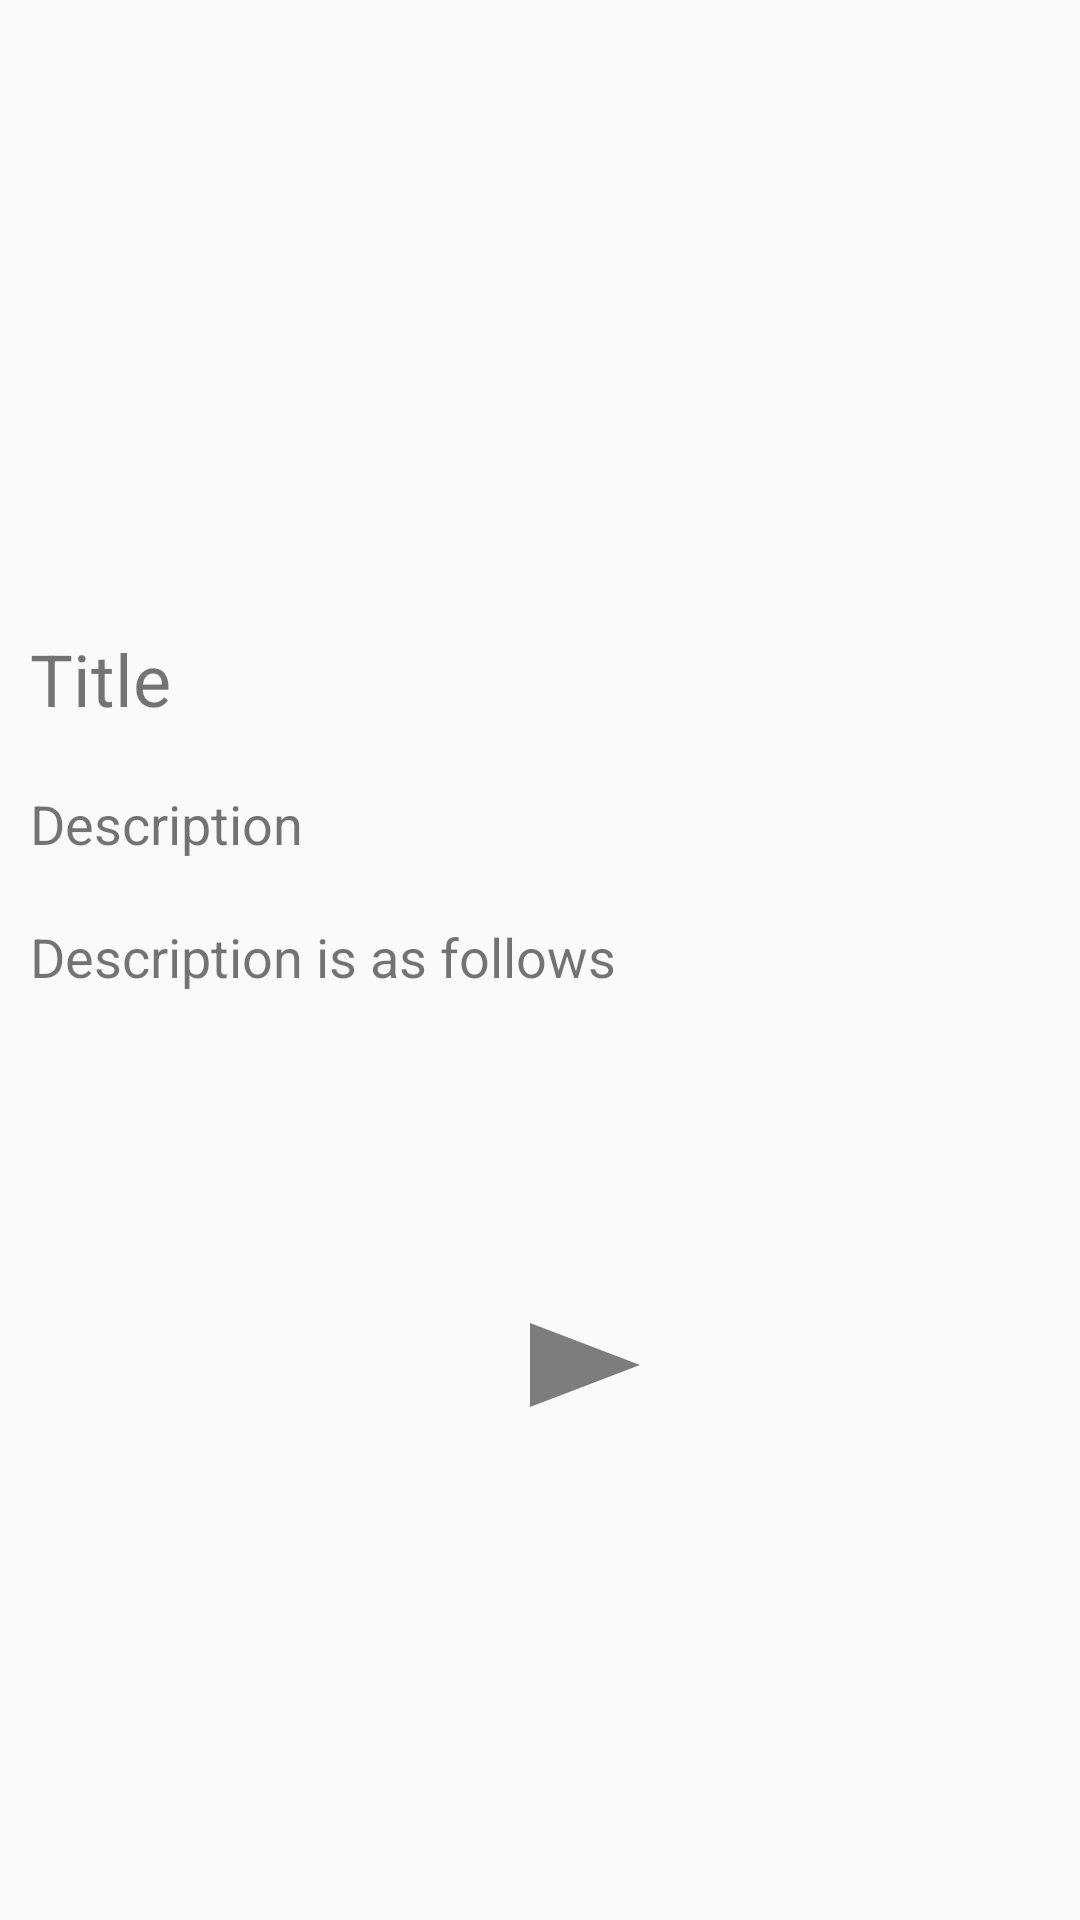

Reconstruct the res/layout file that produces this screen, plus the resources it refers to.
<!-- AndroidManifest.xml: application theme AppTheme -->
<!-- res/layout/activity_info.xml -->
<?xml version="1.0" encoding="utf-8"?>
<LinearLayout xmlns:android="http://schemas.android.com/apk/res/android"
    xmlns:tools="http://schemas.android.com/tools"
    android:layout_width="match_parent"
    android:layout_height="match_parent"
    xmlns:app="http://schemas.android.com/apk/res-auto"
    android:orientation="vertical"
    tools:context=".InfoActivity">
    android:layout_width="match_parent"
    android:layout_height="match_parent">

    <ImageView
        android:id="@+id/imageView"
        android:layout_width="match_parent"
        android:layout_height="200dp"
        android:padding="10dp"
        android:scaleType="centerCrop"
         />

    <TextView
        android:id="@+id/project_title"
        android:layout_width="wrap_content"
        android:layout_height="wrap_content"
        android:text="Title"
        android:padding="10dp"
        android:textSize="24sp" />

    <TextView
        android:id="@+id/description_title"
        android:layout_width="wrap_content"
        android:layout_height="wrap_content"
        android:text="Description"
        android:padding="10dp"
        android:textSize="18sp" />

    <TextView
        android:id="@+id/description"
        android:layout_width="wrap_content"
        android:layout_height="wrap_content"
        android:text="Description is as follows"
        android:padding="10dp"
        android:textSize="18sp" />

    <Button

        android:layout_width="80dp"
        android:layout_height="wrap_content"
        android:layout_marginLeft="150dp"
        android:layout_marginTop="90dp"
        android:background="@drawable/ic_rp_playbutton"

        />



</LinearLayout>
<!-- resources referenced by this layout -->
<resources>
  <!-- drawable ic_rp_playbutton (drawable) -->
  <vector xmlns:android="http://schemas.android.com/apk/res/android"
      android:width="24dp"
      android:height="24dp"
      android:viewportWidth="24"
      android:viewportHeight="24">
    <path
        android:pathData="M8,5v14l11,-7z"
        android:fillColor="#7D7D7D"/>
  </vector>
  <style name="AppTheme" parent="Theme.AppCompat.Light.DarkActionBar">
          
          <item name="windowActionBar">true</item>
          <item name="windowNoTitle">true</item>
          <item name="colorPrimary">@color/colorPrimary</item>
          <item name="colorPrimaryDark">@color/colorPrimaryDark</item>
          <item name="colorAccent">@color/colorAccent</item>
      </style>
  <color name="colorPrimary">#008577</color>
  <color name="colorPrimaryDark">#00574B</color>
  <color name="colorAccent">#D81B60</color>
</resources>
